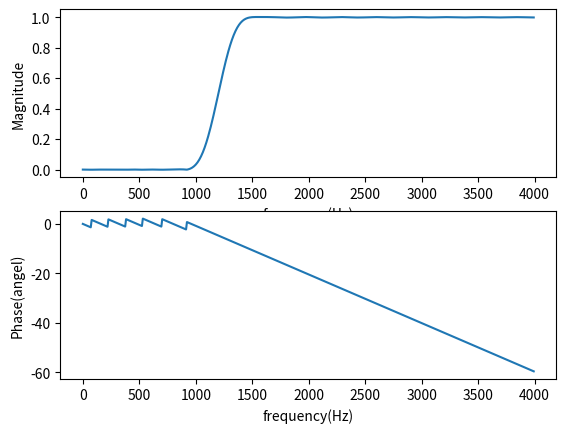

Generate this figure with matplotlib:
import numpy as np
import scipy.signal as sig
import matplotlib.pyplot as plt

fs = 8000  # sampling rate
N = 50  # order of filer
fc = 1200  # cutoff frequency
# wc = 2 * fc / fs  # normalized cutoff frequency to the nyquist frequency
b = sig.firwin(N + 1, fc, fs=fs, window='hamming', pass_zero='highpass')
w, h_freq = sig.freqz(b, fs=fs)
plt.subplot(2, 1, 1)
plt.plot(w, np.abs(h_freq))  # magnitude
plt.xlabel('frequency(Hz)')
plt.ylabel('Magnitude')
plt.subplot(2, 1, 2)
plt.plot(w, np.unwrap(np.angle(h_freq)))  # phase
plt.xlabel('frequency(Hz)')
plt.ylabel('Phase(angel)')
plt.show()
